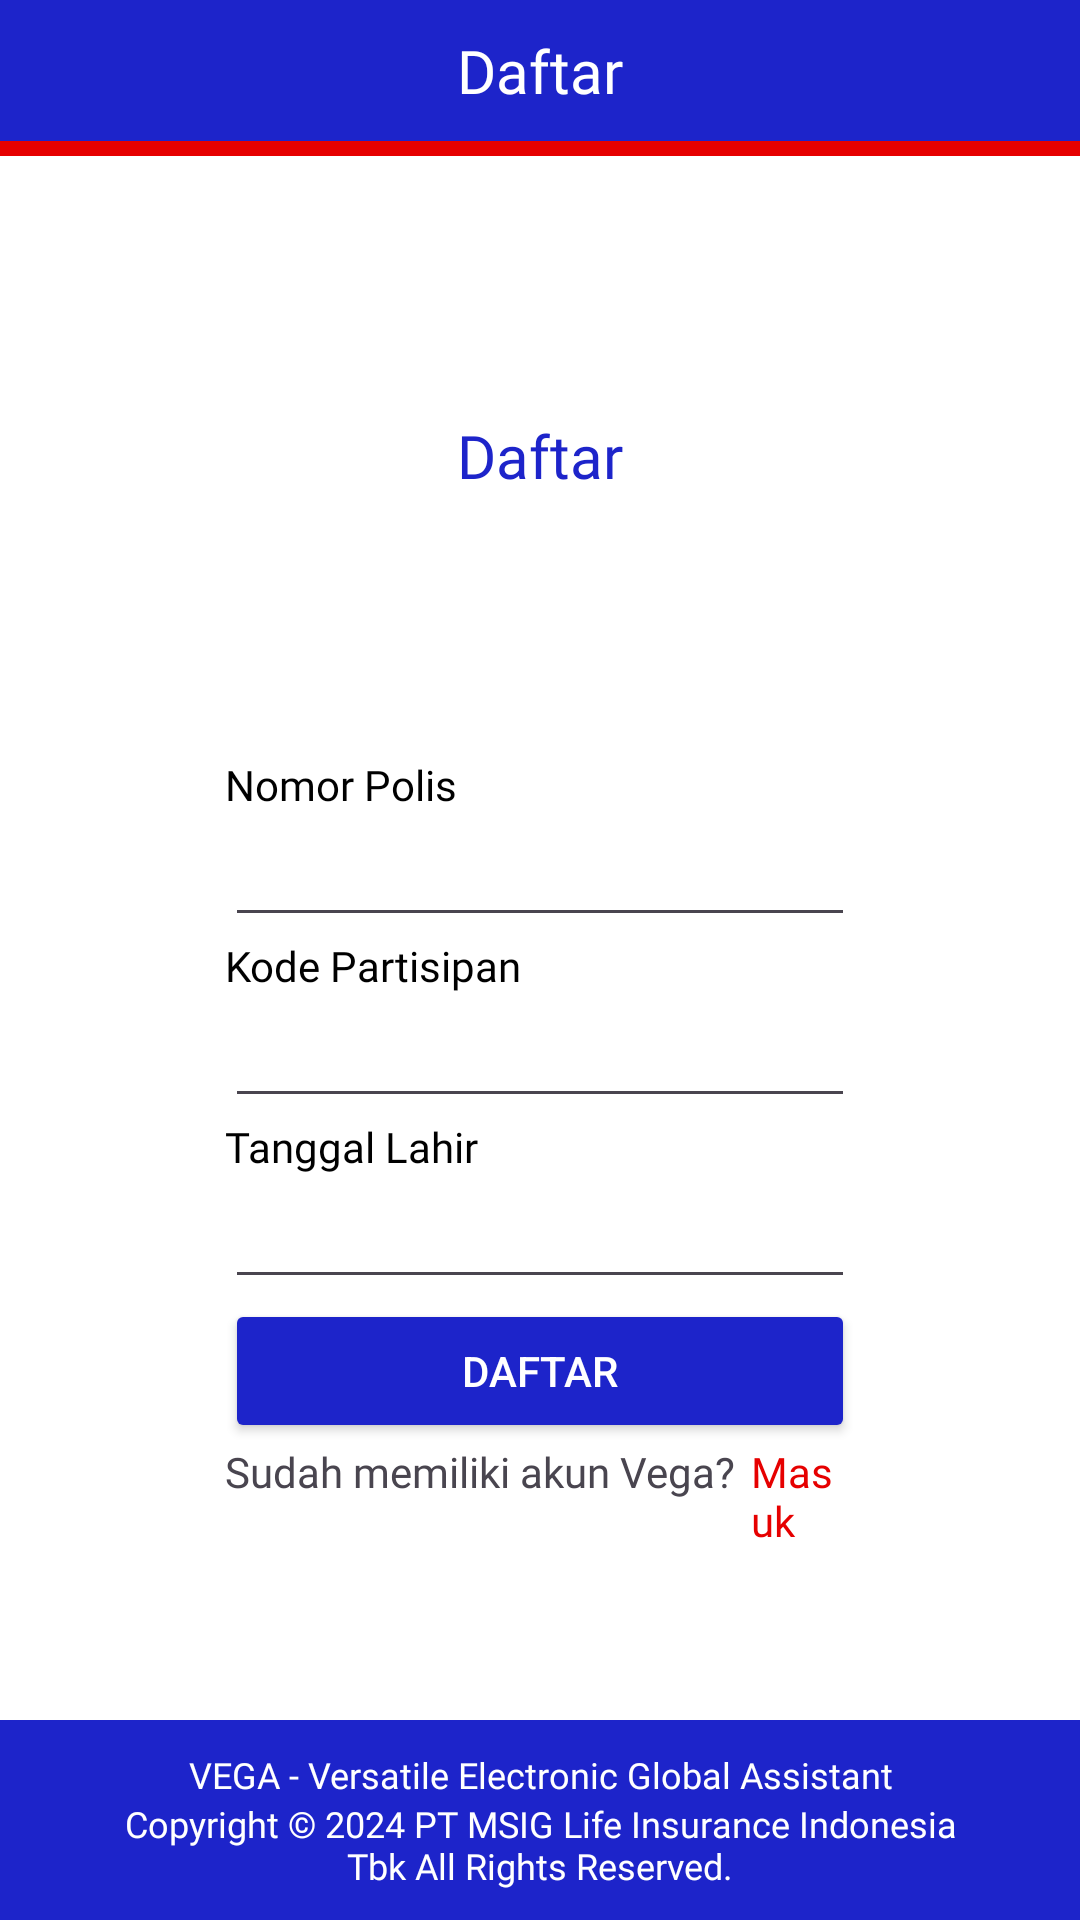

Here is an Android app screen rendered from its layout file. Give the layout XML and the strings, colors and styles it references.
<!-- AndroidManifest.xml: application theme Theme.Vega -->
<!-- res/layout/activity_register_corporate.xml -->
<?xml version="1.0" encoding="utf-8"?>
<RelativeLayout xmlns:android="http://schemas.android.com/apk/res/android"
    xmlns:tools="http://schemas.android.com/tools"
    android:layout_width="match_parent"
    android:layout_height="match_parent"
    android:background="@color/white"
    tools:context=".activities.RegisterCorporateActivity">
    <LinearLayout
        android:layout_width="match_parent"
        android:layout_height="wrap_content"
        android:orientation="vertical">
        <RelativeLayout
            android:id="@+id/register_header"
            android:layout_width="match_parent"
            android:layout_height="wrap_content"
            android:background="@color/blueDarker"
            tools:ignore="UselessParent">
            <ImageView
                android:id="@+id/register_back"
                android:layout_width="wrap_content"
                android:layout_height="wrap_content"
                android:src="@drawable/baseline_arrow_back_24"
                android:layout_marginStart="20dp"
                android:padding="10dp"
                android:contentDescription="@string/back" />
            <TextView
                android:layout_width="wrap_content"
                android:layout_height="wrap_content"
                android:text="@string/register"
                android:textSize="20sp"
                android:layout_centerHorizontal="true"
                android:padding="10dp"
                android:fontFamily="@font/ubuntu_bold"
                android:textColor="@color/white"
                />
        </RelativeLayout>
        <ImageView
            android:id="@+id/register_corporate_banner_line"
            android:layout_width="match_parent"
            android:layout_height="5dp"
            android:background="@color/redIntimidate"
            android:contentDescription="@string/home_banner_line" />
        <RelativeLayout
            android:layout_width="match_parent"
            android:layout_height="200dp">
            <TextView
                android:layout_width="wrap_content"
                android:layout_height="wrap_content"
                android:text="@string/register"
                android:textSize="20sp"
                android:layout_centerHorizontal="true"
                android:padding="10dp"
                android:fontFamily="@font/ubuntu_bold"
                android:textColor="@color/blueDarker"
                android:layout_centerInParent="true"
                />
        </RelativeLayout>
        <LinearLayout
            android:layout_width="match_parent"
            android:layout_height="wrap_content"
            android:layout_marginLeft="75dp"
            android:layout_marginRight="75dp"
            android:orientation="vertical"
            >
            <TextView
                android:layout_width="wrap_content"
                android:layout_height="wrap_content"
                android:textColor="@color/black"
                android:text="@string/policy_no"
                android:fontFamily="@font/ubuntu_bold"
                />
            <EditText
                android:id="@+id/register_corporate_input_policy_no"
                android:layout_width="match_parent"
                android:layout_height="wrap_content"
                android:inputType="text"
                android:autofillHints="username"
                />
            <TextView
                android:layout_width="wrap_content"
                android:layout_height="wrap_content"
                android:textColor="@color/black"
                android:text="@string/participant_code"
                android:fontFamily="@font/ubuntu_bold"
                />
            <EditText
                android:id="@+id/register_corporate_input_participant_code"
                android:layout_width="match_parent"
                android:layout_height="wrap_content"
                android:inputType="text"
                />
            <TextView
                android:layout_width="wrap_content"
                android:layout_height="wrap_content"
                android:textColor="@color/black"
                android:text="@string/birth_date"
                android:fontFamily="@font/ubuntu_bold"
                />
            <EditText
                android:id="@+id/register_corporate_input_birth_date"
                android:layout_width="match_parent"
                android:layout_height="wrap_content"
                android:inputType="date" />
            <Button
                android:id="@+id/register_submit_button"
                android:layout_width="match_parent"
                android:layout_height="wrap_content"
                android:textColor="@color/white"
                android:backgroundTint="@color/blueDarker"
                android:text="@string/register"/>
            <LinearLayout
                android:layout_width="match_parent"
                android:layout_height="wrap_content"
                android:orientation="horizontal"
                >
                <TextView
                    android:layout_width="wrap_content"
                    android:layout_height="wrap_content"
                    android:text="@string/login_question"
                    android:textAlignment="textStart"
                    android:fontFamily="@font/ubuntu_light"
                    />
                <TextView
                    android:id="@+id/login_button"
                    android:layout_marginStart="5dp"
                    android:layout_width="wrap_content"
                    android:layout_height="wrap_content"
                    android:text="@string/login_title"
                    android:textAlignment="textStart"
                    android:fontFamily="@font/ubuntu_light"
                    android:textColor="@color/redIntimidate"
                    />
            </LinearLayout>
        </LinearLayout>
    </LinearLayout>
    <LinearLayout
        android:layout_width="match_parent"
        android:layout_height="wrap_content"
        android:background="@color/blueDarker"
        android:orientation="vertical"
        android:padding="10dp"
        android:layout_alignParentBottom="true"
        >
        <TextView
            android:layout_width="match_parent"
            android:layout_height="wrap_content"
            android:text="@string/vega_description"
            android:textColor="@color/white"
            android:textAlignment="center"
            android:fontFamily="@font/ubuntu_regular"
            android:textSize="12sp"
            />
        <TextView
            android:layout_width="match_parent"
            android:layout_height="wrap_content"
            android:text="@string/vega_copyright"
            android:textColor="@color/white"
            android:textAlignment="center"
            android:fontFamily="@font/ubuntu_regular"
            android:textSize="12sp"
            />
    </LinearLayout>
</RelativeLayout>
<!-- resources referenced by this layout -->
<resources>
  <color name="black">#FF000000</color>
  <color name="blueDarker">#1D24CA</color>
  <color name="redIntimidate">#e60000</color>
  <color name="white">#FFFFFFFF</color>
  <string name="back">Back</string>
  <string name="birth_date">Tanggal Lahir</string>
  <string name="home_banner_line">Home Banner Line</string>
  <string name="login_question">Sudah memiliki akun Vega?</string>
  <string name="login_title">Masuk</string>
  <string name="participant_code">Kode Partisipan</string>
  <string name="policy_no">Nomor Polis</string>
  <string name="register">Daftar</string>
  <string name="vega_copyright">Copyright © 2024 PT MSIG Life Insurance Indonesia\nTbk All Rights Reserved.</string>
  <string name="vega_description">VEGA - Versatile Electronic Global Assistant</string>
  <style name="Theme.Vega" parent="Base.Theme.Vega" />
  <style name="Base.Theme.Vega" parent="Theme.Material3.DayNight.NoActionBar">
          
          
      </style>
</resources>
